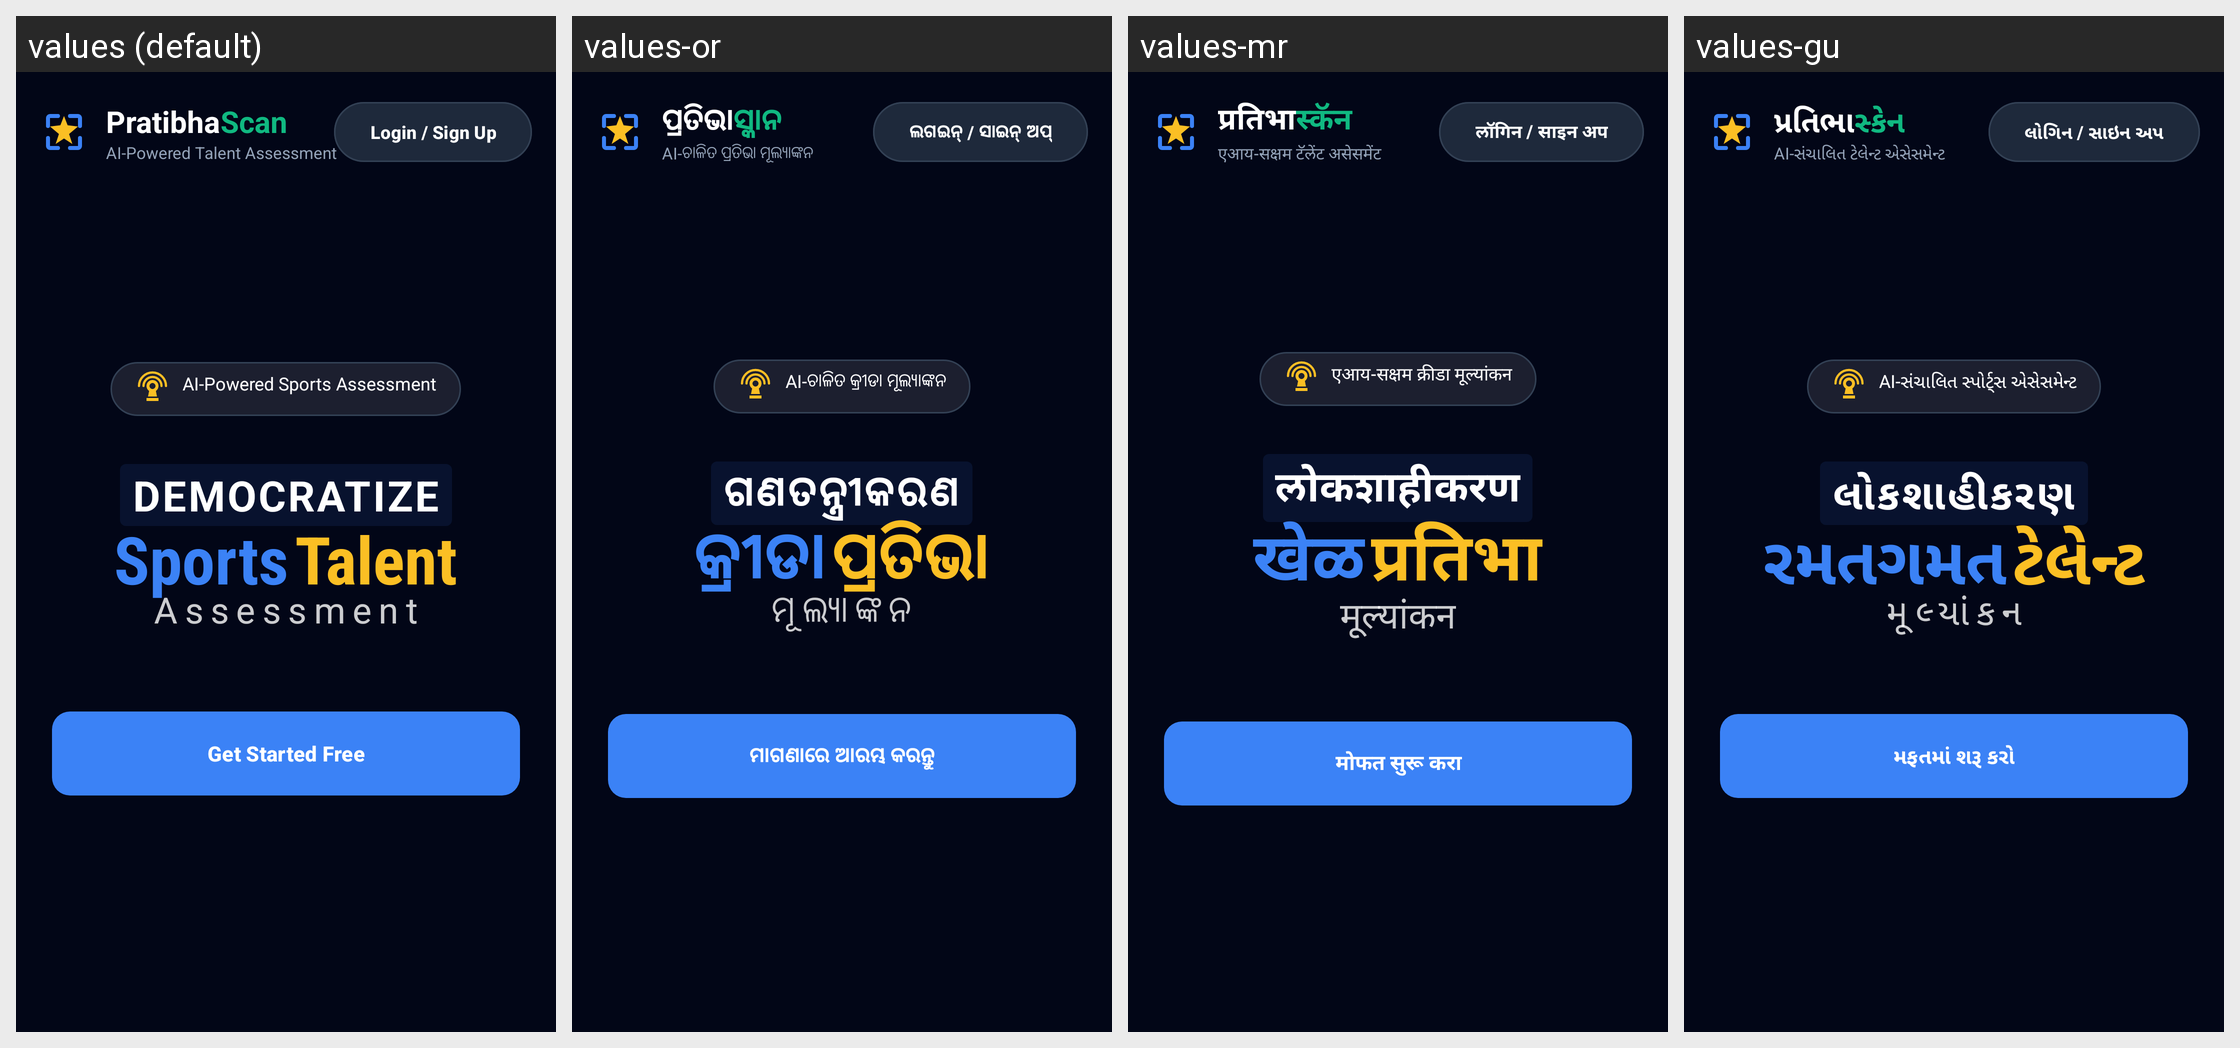

Here is an Android app screen in its default locale and in the app's own translations. Write out the translated-string differences for the strings that appear on this screen.
Android screen res/layout/activity_main.xml rendered under 4 locales, left to right: values (default), values-or, values-mr, values-gu. Device: Nexus 5 (rendered at 1080×1920; each locale shown at half size, 540×960, under a caption strip naming it); theme Theme.Prathibhascanfinal.
Other locales in the repository, not shown: values-bn, values-hi, values-kn, values-ml, values-pa, values-ta, values-te.
Strings drawn on this screen, with the default value and each locale's value (text and hints the layout hard-codes, and strings that could not be matched under every locale, appear in the picture but are not listed):

brand_name_part1
  values: Pratibha
  values-or: ପ୍ରତିଭା
  values-mr: प्रतिभा
  values-gu: પ્રતિભા

brand_name_part2
  values: Scan
  values-or: ସ୍କାନ
  values-mr: स्कॅन
  values-gu: સ્કેન

brand_subtitle
  values: AI-Powered Talent Assessment
  values-or: AI-ଚାଳିତ ପ୍ରତିଭା ମୂଲ୍ୟାଙ୍କନ
  values-mr: एआय-सक्षम टॅलेंट असेसमेंट
  values-gu: AI-સંચાલિત ટેલેન્ટ એસેસમેન્ટ

login_signup
  values: Login / Sign Up
  values-or: ଲଗଇନ୍ / ସାଇନ୍ ଅପ୍
  values-mr: लॉगिन / साइन अप
  values-gu: લોગિન / સાઇન અપ

ai_powered_badge
  values: AI-Powered Sports Assessment
  values-or: AI-ଚାଳିତ କ୍ରୀଡା ମୂଲ୍ୟାଙ୍କନ
  values-mr: एआय-सक्षम क्रीडा मूल्यांकन
  values-gu: AI-સંચાલિત સ્પોર્ટ્સ એસેસમેન્ટ

democratize
  values: Democratize
  values-or: ଗଣତନ୍ତ୍ରୀକରଣ
  values-mr: लोकशाहीकरण
  values-gu: લોકશાહીકરણ

sports
  values: Sports
  values-or: କ୍ରୀଡା
  values-mr: खेळ
  values-gu: રમતગમત

talent
  values: Talent
  values-or: ପ୍ରତିଭା
  values-mr: प्रतिभा
  values-gu: ટેલેન્ટ

assessment
  values: Assessment
  values-or: ମୂଲ୍ୟାଙ୍କନ
  values-mr: मूल्यांकन
  values-gu: મૂલ્યાંકન

btn_get_started_free
  values: Get Started Free
  values-or: ମାଗଣାରେ ଆରମ୍ଭ କରନ୍ତୁ
  values-mr: मोफत सुरू करा
  values-gu: મફતમાં શરૂ કરો
